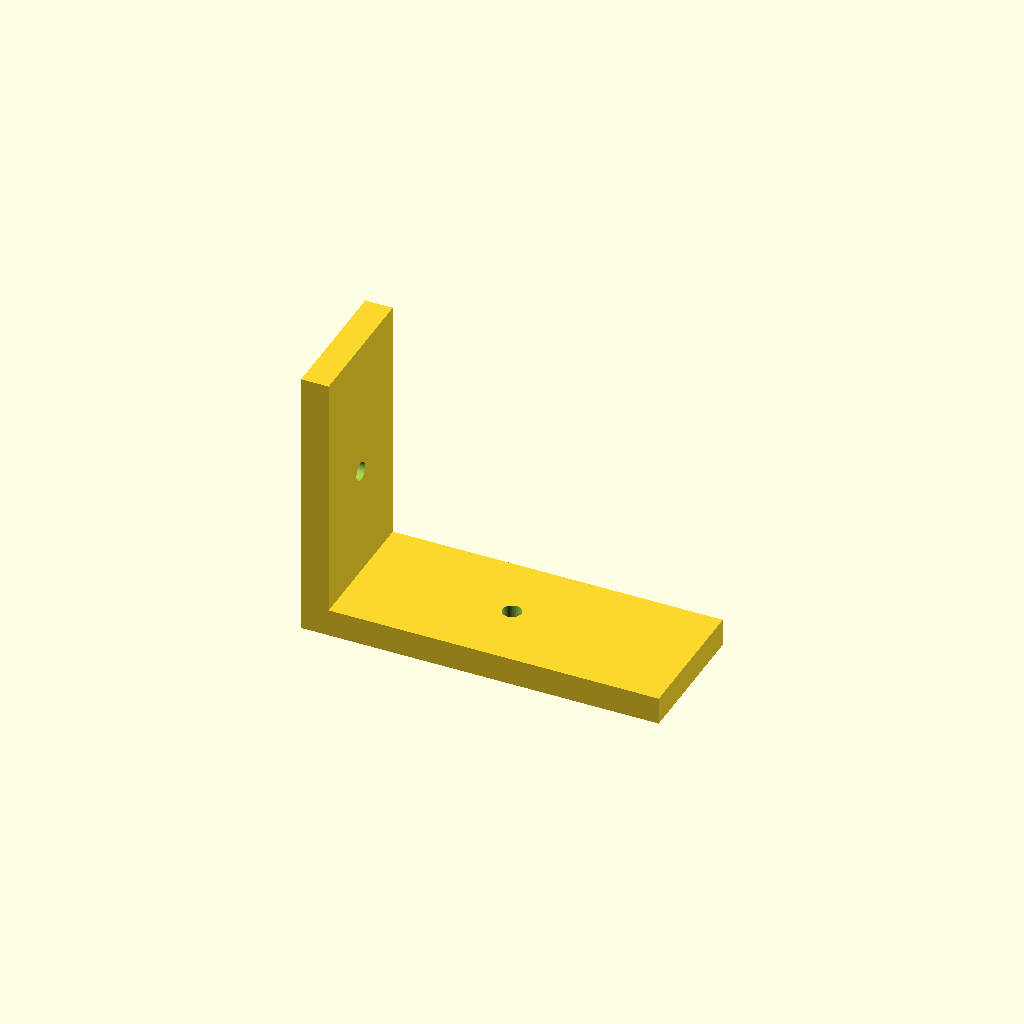
Cell 1: rendered with the file's own defaults.
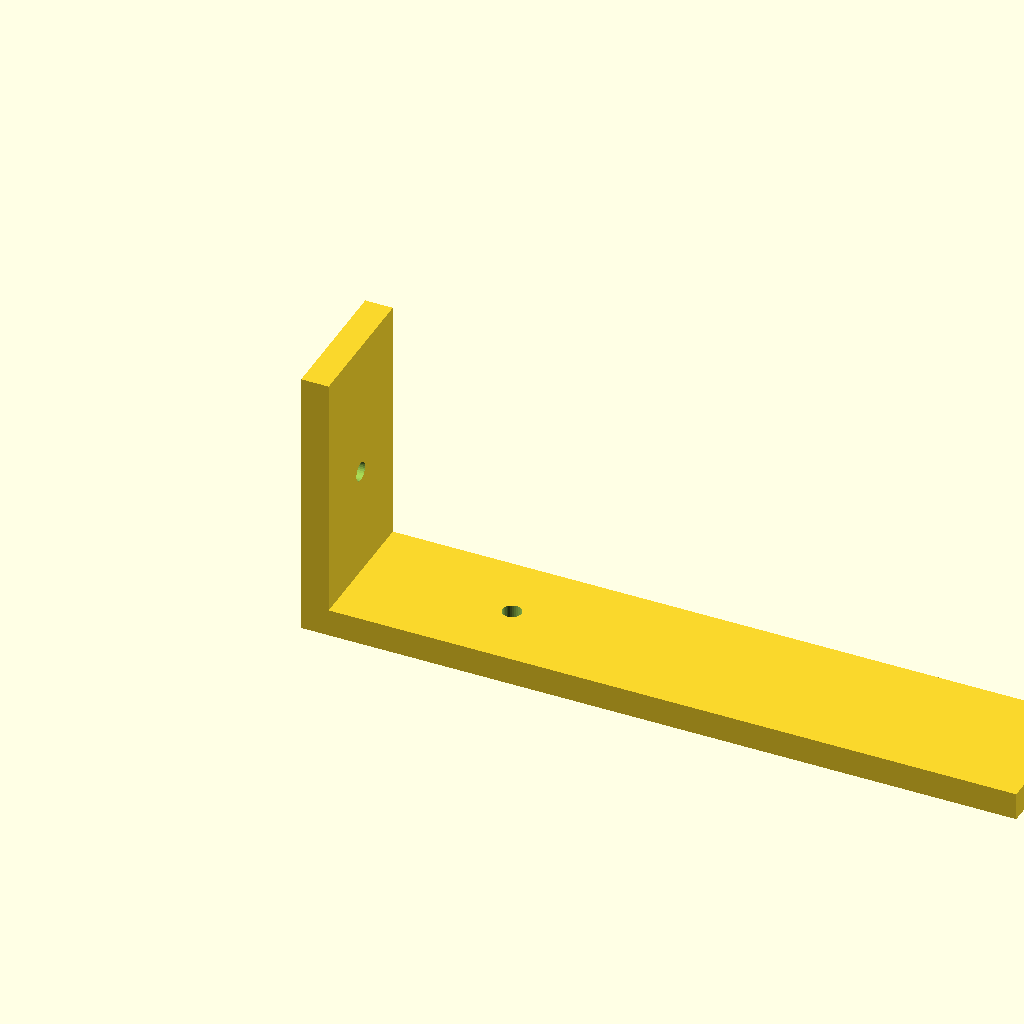
Cell 2: the same model with leg_a = 130.
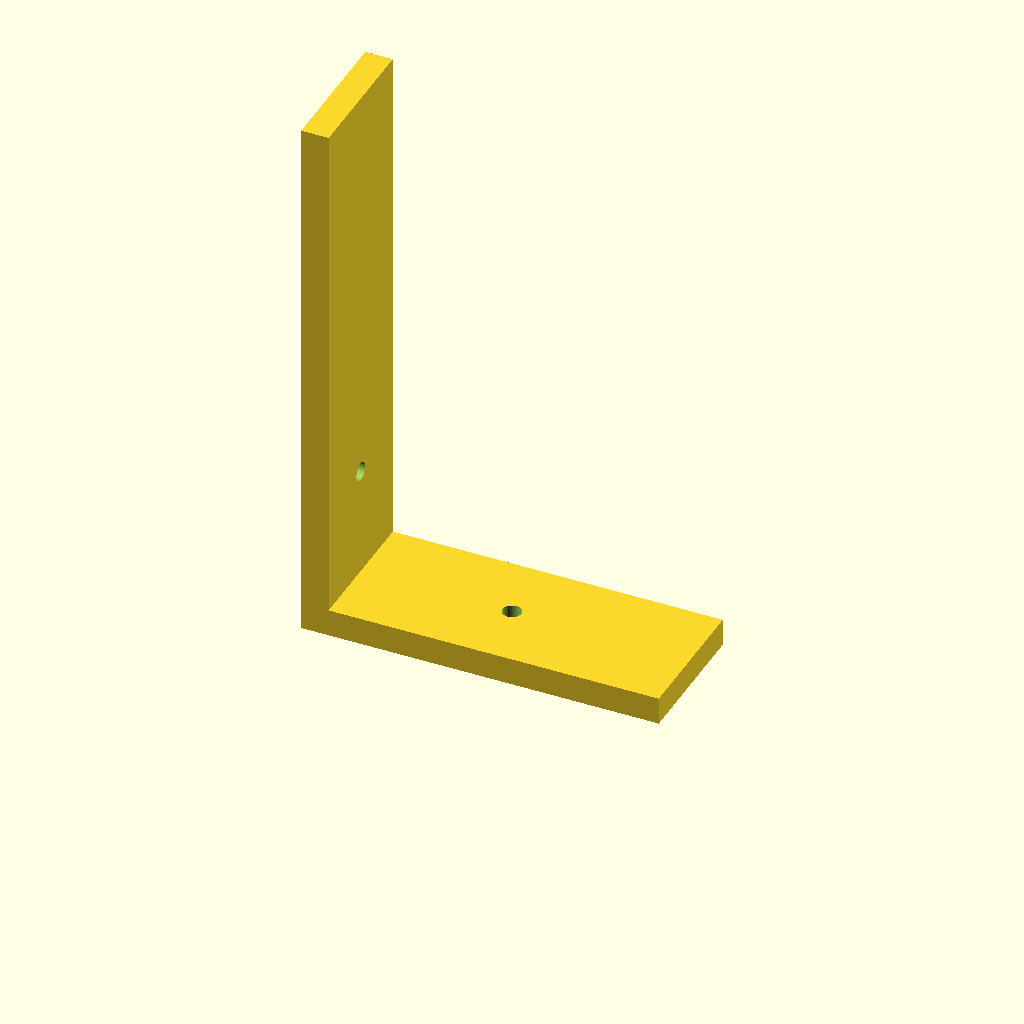
Cell 3: the same model with leg_b = 100.
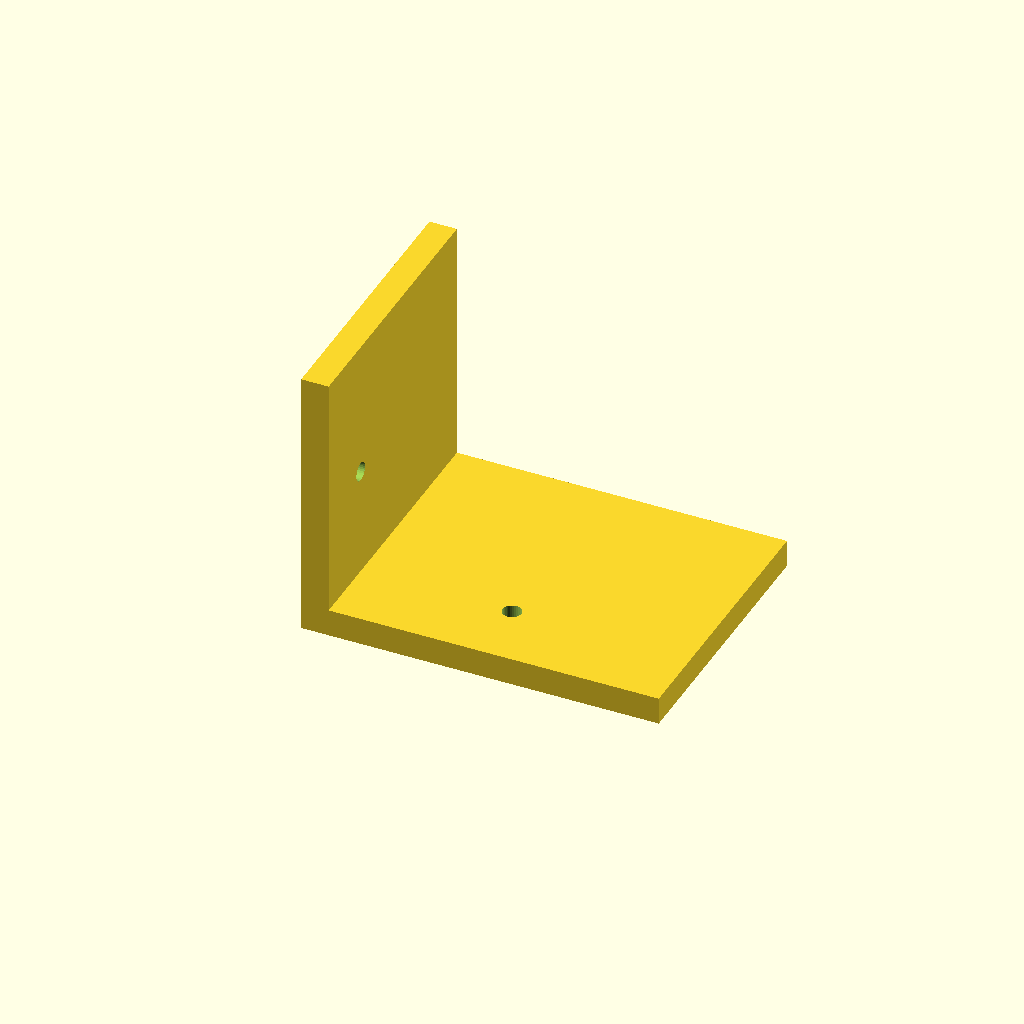
Cell 4: depth = 50 (everything else at default).
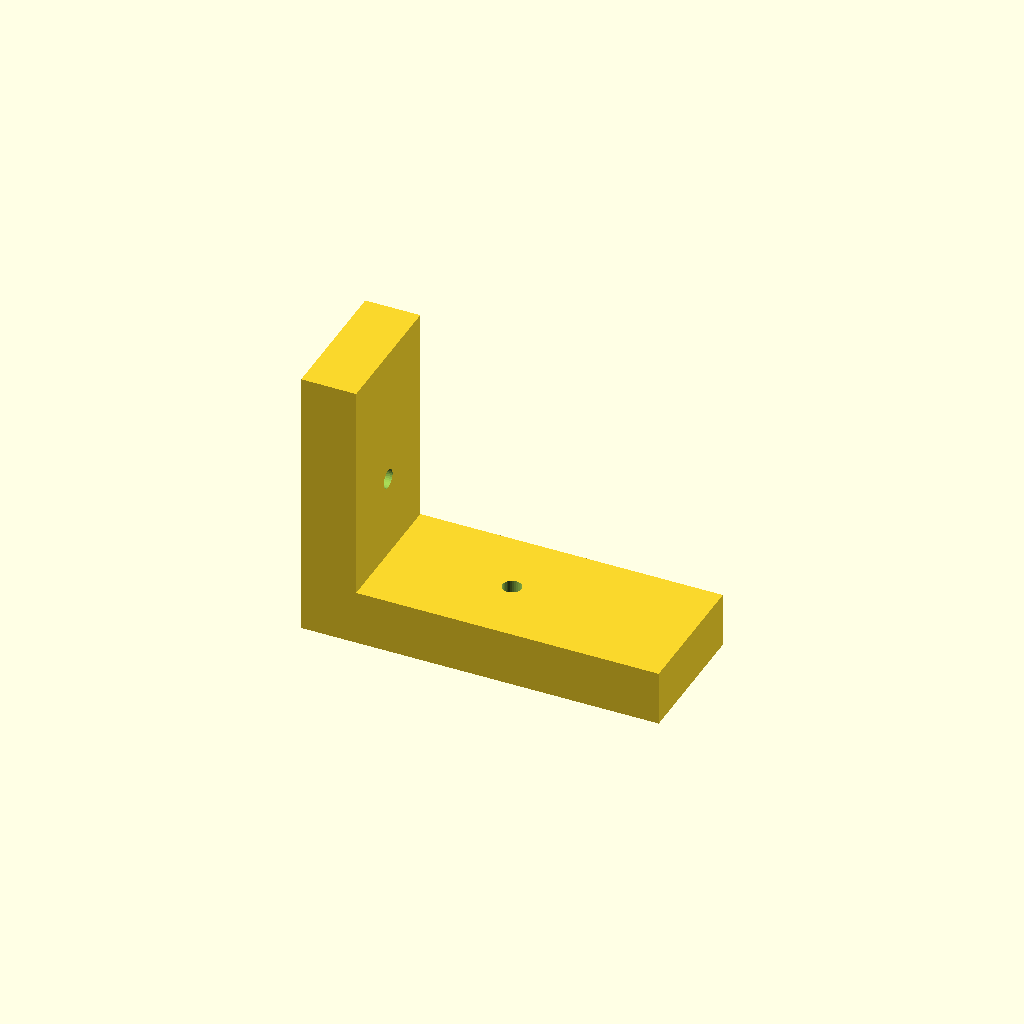
Cell 5: the same model with thick = 10.
All cells are drawn from one camera (rotation 55°, 0°, 25°, orthographic, colour scheme Cornfield), so only the parameter changes between them.
Source of the model, optional_data/data/gen2/lbrackets/part_0017.scad:
$fn = 32;

// ----------------------------------------------------------------------
// L-bracket: 65 x 25 x 50 mm
// ----------------------------------------------------------------------

// --- parameters (mm) ---
leg_a = 65;               // horizontal leg, X
leg_b = 50;               // vertical leg, Z
depth = 25;               // bracket depth, Y
thick = 5;                // plate thickness
hole_d = 3.4;             // clearance for M3

module hole_z(px, py) {
  translate([px, py, -2.5]) cylinder(h = thick + 5, d = hole_d);
}
module hole_x(pz, py) {
  translate([-2.5, py, pz]) rotate([0, 90, 0]) cylinder(h = thick + 5, d = hole_d);
}

difference() {
  union() {
    /* horizontal leg */
    cube([leg_a, depth, thick]);
    /* vertical leg, overlapping the corner block */
    cube([thick, depth, leg_b]);
  }
  hole_z(32.5, 12.5);
  hole_x(25, 12.5);
}
Customizer parameters (derived from the source; name, type, default, range or options):
leg_a: number, default 65
leg_b: number, default 50
depth: number, default 25
thick: number, default 5
hole_d: number, default 3.4
